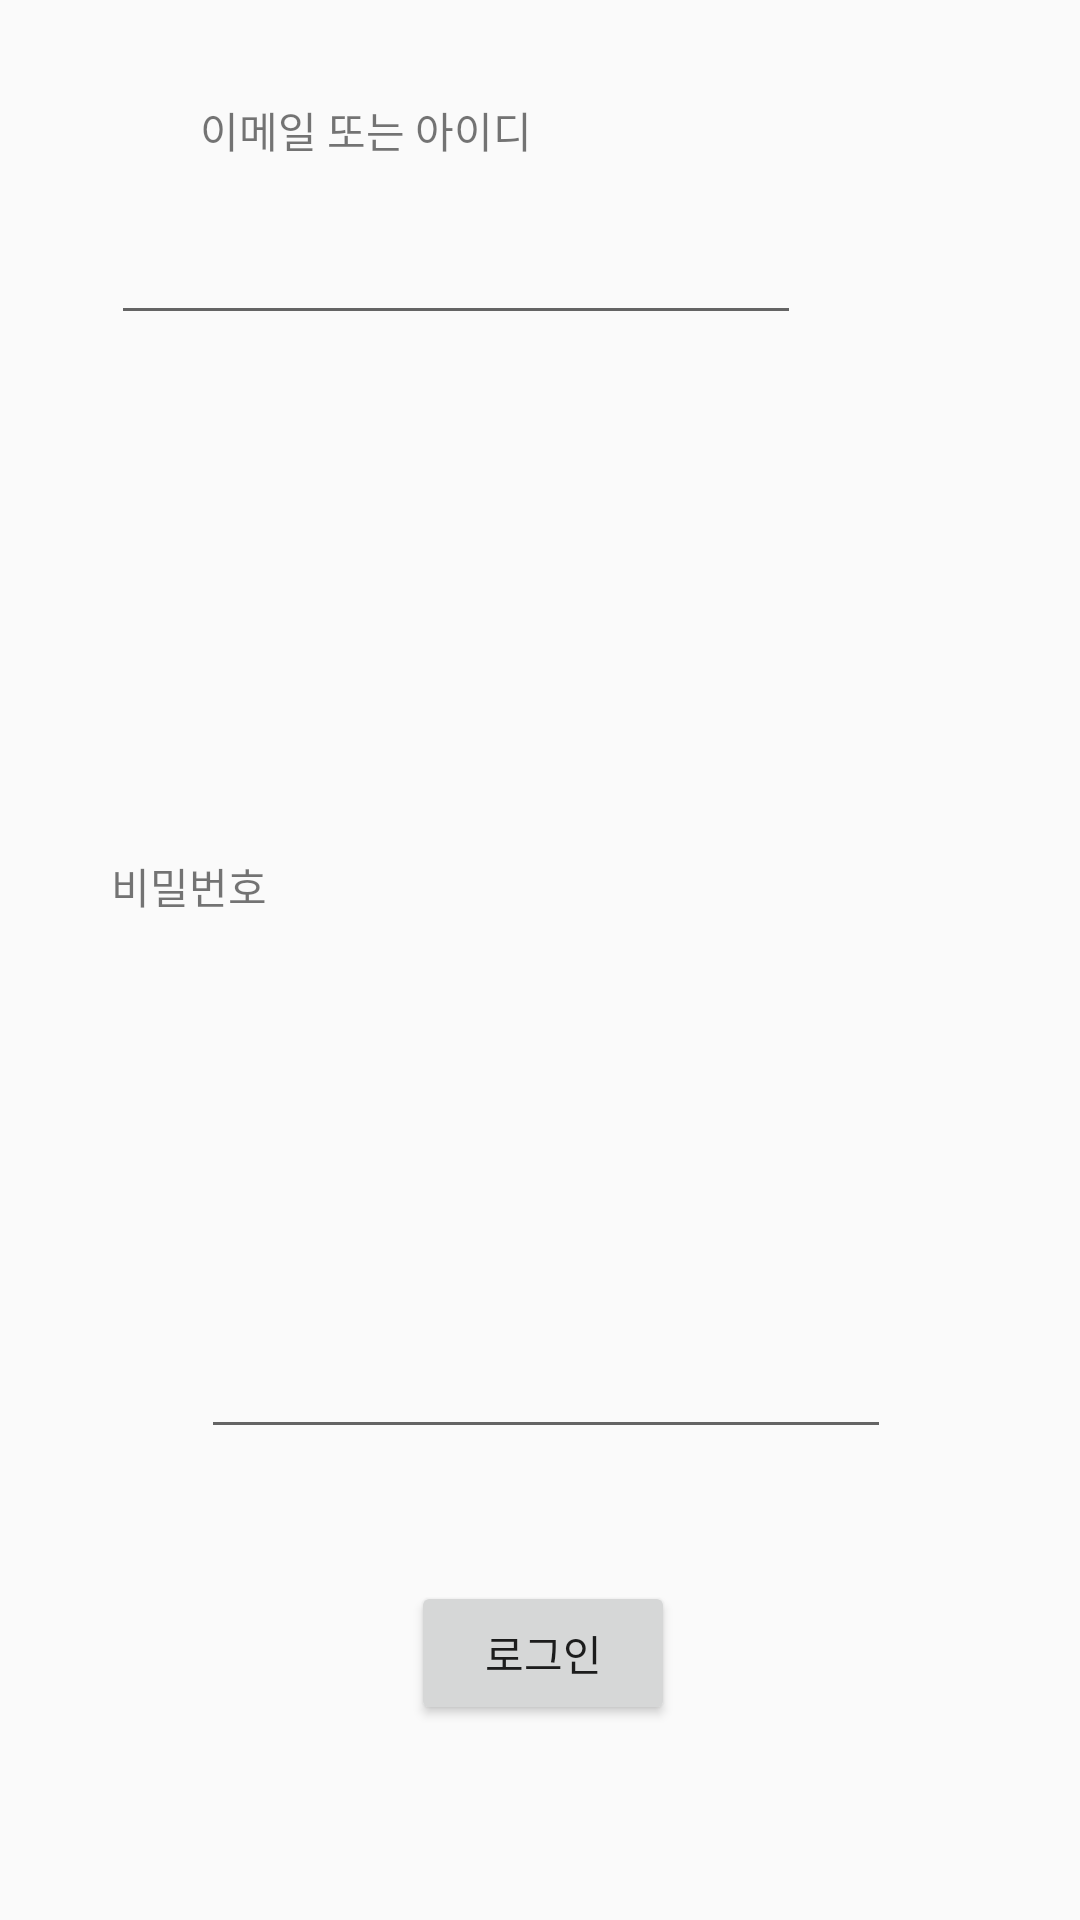

Produce the Android XML layout that renders to this screen, including the resource entries it uses.
<!-- AndroidManifest.xml: application theme Theme.Survit -->
<!-- res/layout/login_fragment2.xml -->
<?xml version="1.0" encoding="utf-8"?>
<androidx.constraintlayout.widget.ConstraintLayout xmlns:android="http://schemas.android.com/apk/res/android"
    xmlns:app="http://schemas.android.com/apk/res-auto"
    xmlns:tools="http://schemas.android.com/tools"
    android:layout_width="300dp"
    android:layout_height="400dp">

    <TextView
        android:id="@+id/id_text"
        android:layout_width="wrap_content"
        android:layout_height="wrap_content"
        android:layout_marginStart="37dp"
        android:layout_marginTop="33dp"
        android:layout_marginEnd="153dp"
        android:text="이메일 또는 아이디"
        app:layout_constraintEnd_toEndOf="parent"
        app:layout_constraintStart_toStartOf="parent"
        app:layout_constraintTop_toTopOf="parent" />

    <EditText
        android:id="@+id/editTextTextEmailAddress"
        android:layout_width="230dp"
        android:layout_height="45dp"
        android:layout_marginStart="37dp"
        android:layout_marginTop="13dp"
        android:layout_marginEnd="33dp"
        android:ems="10"
        android:inputType="textEmailAddress"
        app:layout_constraintEnd_toEndOf="parent"
        app:layout_constraintHorizontal_bias="0.0"
        app:layout_constraintStart_toStartOf="parent"
        app:layout_constraintTop_toBottomOf="@+id/id_text" />

    <TextView
        android:id="@+id/password_text"
        android:layout_width="wrap_content"
        android:layout_height="wrap_content"
        android:layout_marginStart="37dp"
        android:layout_marginTop="53dp"
        android:layout_marginEnd="211dp"
        android:layout_marginBottom="12dp"
        android:text="비밀번호"
        app:layout_constraintBottom_toTopOf="@+id/editTextTextPassword"
        app:layout_constraintEnd_toEndOf="parent"
        app:layout_constraintHorizontal_bias="0.0"
        app:layout_constraintStart_toStartOf="parent"
        app:layout_constraintTop_toBottomOf="@+id/editTextTextEmailAddress" />

    <EditText
        android:id="@+id/editTextTextPassword"
        android:layout_width="230dp"
        android:layout_height="45dp"
        android:layout_marginStart="37dp"
        android:layout_marginEnd="33dp"
        android:layout_marginBottom="44dp"
        android:ems="10"
        android:inputType="textPassword"
        app:layout_constraintBottom_toTopOf="@+id/button"
        app:layout_constraintEnd_toEndOf="parent"
        app:layout_constraintStart_toStartOf="parent" />

    <Button
        android:id="@+id/button"
        android:layout_width="wrap_content"
        android:layout_height="wrap_content"
        android:layout_marginStart="107dp"
        android:layout_marginEnd="105dp"
        android:layout_marginBottom="65dp"
        android:text="로그인"
        app:layout_constraintBottom_toBottomOf="parent"
        app:layout_constraintEnd_toEndOf="parent"
        app:layout_constraintStart_toStartOf="parent" />
</androidx.constraintlayout.widget.ConstraintLayout>
<!-- resources referenced by this layout -->
<resources>
  <style name="Theme.Survit" parent="Base.Theme.Survit" />
  <style name="Base.Theme.Survit" parent="Theme.AppCompat.DayNight.NoActionBar">
          
          
      </style>
</resources>
